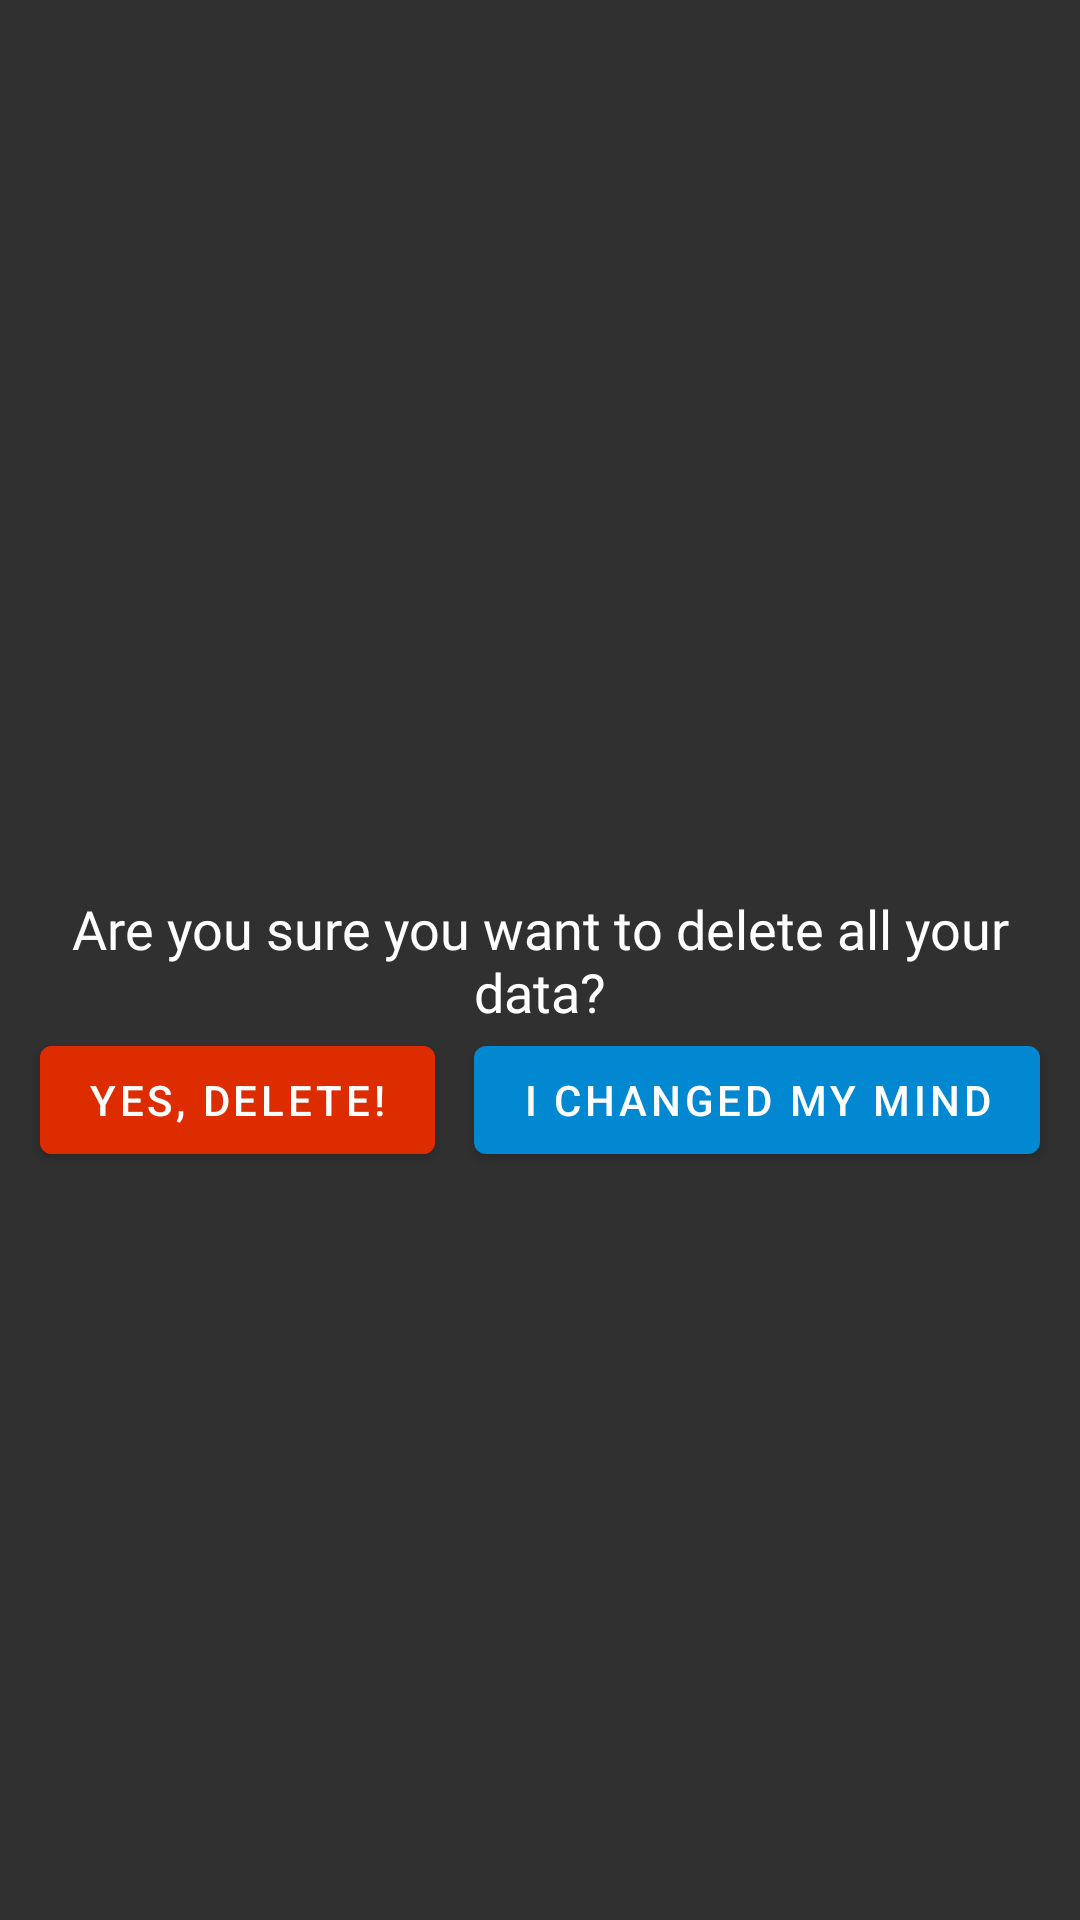

The Android layout XML behind this screen, and the referenced resources:
<!-- AndroidManifest.xml: application theme AppTheme -->
<!-- res/layout/delete_frag_layout.xml -->
<?xml version="1.0" encoding="utf-8"?>
<layout xmlns:app="http://schemas.android.com/apk/res-auto"
    xmlns:tools="http://schemas.android.com/tools"
    xmlns:android="http://schemas.android.com/apk/res/android">

    <LinearLayout
        android:id="@+id/LayoutDeleteAlert"
        android:layout_width="match_parent"
        android:layout_height="match_parent"
        android:background="@color/transp_color">

    <androidx.constraintlayout.widget.ConstraintLayout
        android:layout_width="match_parent"
        android:layout_height="match_parent"
        android:background="@color/transp_color">

        <com.google.android.material.textview.MaterialTextView
            android:id="@+id/warning"
            android:layout_width="wrap_content"
            android:layout_height="wrap_content"
            android:text="@string/warning_delete_data"
            android:fontFamily="@font/original_surfer"
            android:textAlignment="center"
            android:textColor="#ffffff"
            android:textAppearance="?android:attr/textAppearanceMedium"
            app:layout_constraintBottom_toBottomOf="parent"
            app:layout_constraintEnd_toEndOf="parent"
            app:layout_constraintStart_toStartOf="parent"
            app:layout_constraintTop_toTopOf="parent" />

        <com.google.android.material.button.MaterialButton
            android:id="@+id/yesButton"
            android:layout_width="wrap_content"
            android:layout_height="wrap_content"
            android:text="@string/yes_delete"
            android:backgroundTint="@color/red"
            app:layout_constraintEnd_toStartOf="@+id/noButton"
            app:layout_constraintHorizontal_bias="0.5"
            app:layout_constraintStart_toStartOf="parent"
            app:layout_constraintTop_toBottomOf="@+id/warning" />

        <com.google.android.material.button.MaterialButton
            android:id="@+id/noButton"
            android:layout_width="wrap_content"
            android:layout_height="wrap_content"
            android:text="@string/no_delete"
            app:layout_constraintEnd_toEndOf="parent"
            app:layout_constraintHorizontal_bias="0.5"
            app:layout_constraintStart_toEndOf="@+id/yesButton"
            app:layout_constraintTop_toBottomOf="@+id/warning" />
    </androidx.constraintlayout.widget.ConstraintLayout>
    </LinearLayout>
</layout>
<!-- resources referenced by this layout -->
<resources>
  <color name="red">#DD2C00</color>
  <color name="transp_color">#90000000</color>
  <string name="no_delete">I changed my mind</string>
  <string name="warning_delete_data">Are you sure you want to delete all your data?</string>
  <string name="yes_delete">Yes, delete!</string>
  <style name="AppTheme" parent="Theme.MaterialComponents.DayNight.NoActionBar">
          
          <item name="colorPrimary">@color/colorPrimary</item>
          <item name="colorPrimaryDark">@color/colorPrimaryDark</item>
          <item name="colorAccent">@color/colorAccent</item>
  
  
      </style>
  <color name="colorPrimary">#0288D1</color>
  <color name="colorPrimaryDark">#01579B</color>
  <color name="colorAccent">#03A9F4</color>
</resources>
